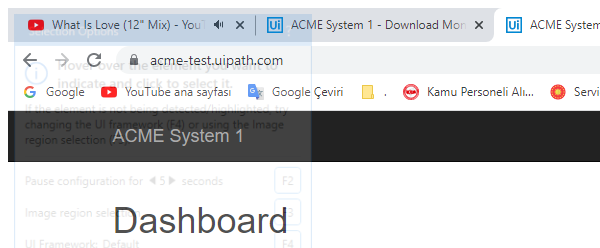
Task: Robotic Enterprise Framework
Workflow: CloseAllApplications

Step 1: Attach Browser 'ACME Dashboard' in window 'ACME System 1 - Dashboard' (chrome.exe)

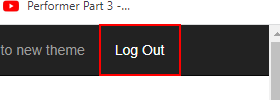
Step 2: click on the link 'Log Out'

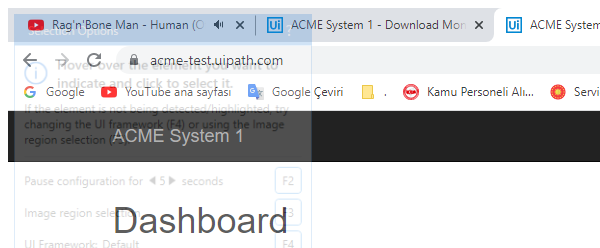
Step 3: Close Window 'chrome.exe ACME'

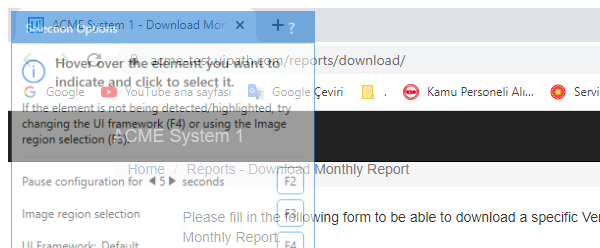
Step 4: Attach Browser 'Reports - Download Monthly Report' in window 'ACME System 1 - Download Monthly Report' (chrome.exe)

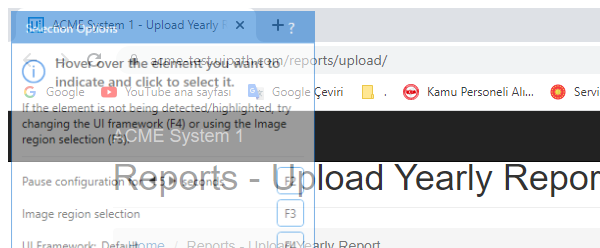
Step 5: Attach Browser 'Reports - Upload Yearly Report' in window 'ACME System 1 - Upload Yearly Report' (chrome.exe)

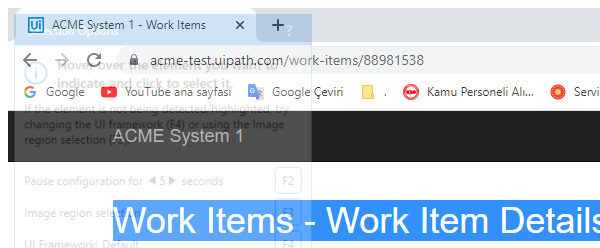
Step 6: Attach Browser 'Work Items - Work Item Details' in window 'ACME System 1 - Work Items' (chrome.exe)
